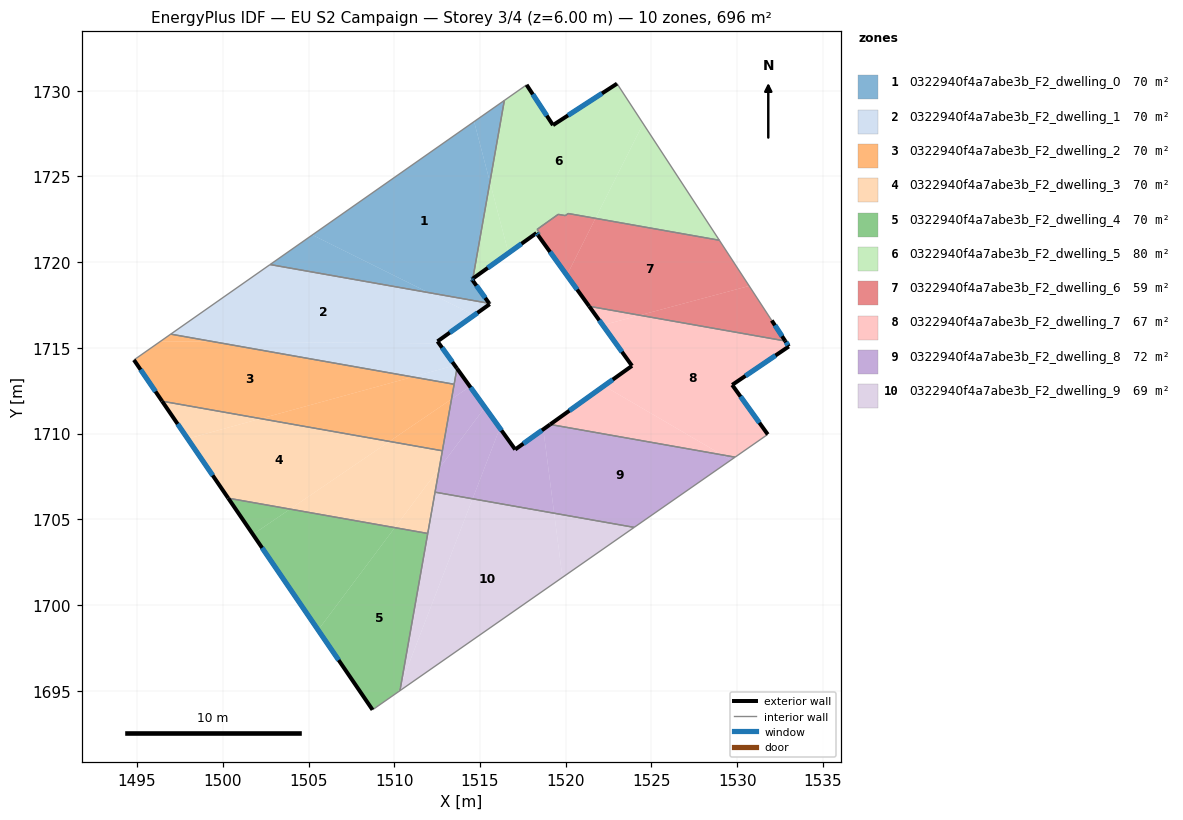
=== STOREY PLAN SPEC (per zone: floor XY polygon, exterior-wall plan segments, windows/doors) ===
zone 1: 0322940f4a7abe3b_F2_dwelling_0  (70.3 m²)
  floor: (1514.65, 1728.19) (1515.58, 1724.67) (1514.58, 1719.04) (1514.52, 1719.00) (1515.53, 1717.59) (1512.00, 1718.22) (1505.22, 1721.58)
  floor: (1512.00, 1718.22) (1502.75, 1719.86) (1505.22, 1721.58)
  floor: (1516.42, 1729.43) (1515.58, 1724.67) (1514.65, 1728.19)
  exterior wall: (1514.52, 1719.00) – (1514.58, 1719.04)  [0.1 m]
    window: (1514.54, 1719.01) – (1514.57, 1719.03)  [0.1 m²]
  exterior wall: (1514.56, 1718.94) – (1514.52, 1719.00)  [0.1 m]
    window: (1514.55, 1718.95) – (1514.53, 1718.98)  [0.1 m²]
  exterior wall: (1515.53, 1717.59) – (1514.56, 1718.94)  [1.7 m]
    window: (1515.30, 1717.91) – (1514.79, 1718.63)  [1.4 m²]
  interior walls: 3
zone 2: 0322940f4a7abe3b_F2_dwelling_1  (70.3 m²)
  floor: (1514.66, 1716.90) (1512.52, 1715.38) (1512.60, 1715.26) (1499.45, 1715.36) (1496.96, 1715.80) (1502.75, 1719.85) (1512.01, 1718.21)
  floor: (1512.60, 1715.26) (1513.53, 1713.98) (1511.07, 1713.30) (1499.45, 1715.36)
  floor: (1515.53, 1717.59) (1515.57, 1717.55) (1514.66, 1716.90) (1512.01, 1718.21)
  floor: (1513.53, 1713.98) (1513.65, 1713.80) (1513.49, 1712.87) (1511.07, 1713.30)
  exterior wall: (1515.57, 1717.55) – (1515.53, 1717.59)  [0.1 m]
  exterior wall: (1512.52, 1715.38) – (1515.57, 1717.55)  [3.7 m]
    window: (1513.24, 1715.89) – (1514.85, 1717.04)  [3.2 m²]
  exterior wall: (1513.65, 1713.80) – (1512.52, 1715.38)  [1.9 m]
    window: (1513.39, 1714.17) – (1512.79, 1715.01)  [1.6 m²]
  interior walls: 4
zone 3: 0322940f4a7abe3b_F2_dwelling_2  (69.6 m²)
  floor: (1511.07, 1713.30) (1502.21, 1710.87) (1496.46, 1711.89) (1494.82, 1714.29) (1496.36, 1715.38) (1499.45, 1715.36)
  floor: (1499.45, 1715.36) (1496.36, 1715.38) (1496.96, 1715.80)
  floor: (1513.49, 1712.87) (1513.34, 1712.01) (1509.71, 1709.54) (1502.21, 1710.87) (1511.07, 1713.30)
  floor: (1513.34, 1712.01) (1512.80, 1708.99) (1509.71, 1709.54)
  exterior wall: (1494.82, 1714.29) – (1496.46, 1711.89)  [2.9 m]
    window: (1495.20, 1713.73) – (1496.07, 1712.45)  [2.5 m²]
  interior walls: 4
zone 4: 0322940f4a7abe3b_F2_dwelling_3  (69.6 m²)
  floor: (1509.71, 1709.54) (1503.92, 1705.59) (1500.31, 1706.23) (1497.95, 1709.70) (1502.21, 1710.87)
  floor: (1502.21, 1710.87) (1497.95, 1709.70) (1496.46, 1711.89)
  floor: (1512.62, 1707.97) (1511.95, 1704.17) (1510.03, 1704.51)
  floor: (1512.80, 1708.99) (1512.62, 1707.97) (1510.03, 1704.51) (1503.92, 1705.59) (1509.71, 1709.54)
  exterior wall: (1496.46, 1711.89) – (1500.31, 1706.23)  [6.8 m]
    window: (1497.36, 1710.56) – (1499.41, 1707.56)  [5.8 m²]
  interior walls: 4
zone 5: 0322940f4a7abe3b_F2_dwelling_4  (69.6 m²)
  floor: (1511.95, 1704.17) (1510.40, 1695.40) (1510.22, 1694.92) (1508.73, 1693.89) (1505.56, 1698.54) (1510.03, 1704.51)
  floor: (1503.92, 1705.59) (1501.75, 1704.12) (1500.31, 1706.23)
  floor: (1510.40, 1695.40) (1510.33, 1695.00) (1510.22, 1694.92)
  floor: (1510.03, 1704.51) (1505.56, 1698.54) (1501.75, 1704.12) (1503.92, 1705.59)
  exterior wall: (1500.31, 1706.23) – (1508.73, 1693.89)  [14.9 m]
    window: (1502.29, 1703.33) – (1506.75, 1696.79)  [12.6 m²]
  interior walls: 3
zone 6: 0322940f4a7abe3b_F2_dwelling_5  (79.9 m²)
  floor: (1522.99, 1730.41) (1524.51, 1728.08) (1521.73, 1722.55) (1520.14, 1722.83) (1519.97, 1722.71) (1519.56, 1722.78) (1519.22, 1722.54) (1518.57, 1722.08) (1518.33, 1721.90) (1518.50, 1721.66) (1518.38, 1721.57) (1518.29, 1721.69) (1516.66, 1720.53) (1515.58, 1724.67) (1516.42, 1729.43) (1517.72, 1730.34) (1519.25, 1727.99)
  floor: (1524.51, 1728.08) (1528.96, 1721.27) (1521.73, 1722.55)
  floor: (1515.58, 1724.67) (1516.66, 1720.53) (1514.58, 1719.04)
  exterior wall: (1518.29, 1721.69) – (1518.38, 1721.57)  [0.2 m]
    window: (1518.31, 1721.66) – (1518.36, 1721.60)  [0.1 m²]
  exterior wall: (1514.58, 1719.04) – (1518.29, 1721.69)  [4.6 m]
    window: (1515.45, 1719.66) – (1517.42, 1721.07)  [3.9 m²]
  exterior wall: (1519.25, 1727.99) – (1517.72, 1730.34)  [2.8 m]
    window: (1518.89, 1728.54) – (1518.08, 1729.78)  [2.4 m²]
  exterior wall: (1522.99, 1730.41) – (1519.25, 1727.99)  [4.5 m]
    window: (1522.11, 1729.84) – (1520.13, 1728.55)  [3.8 m²]
  interior walls: 11
zone 7: 0322940f4a7abe3b_F2_dwelling_6  (58.6 m²)
  floor: (1528.96, 1721.27) (1530.70, 1718.61) (1524.32, 1716.90) (1521.36, 1717.42) (1520.06, 1719.23) (1521.73, 1722.55)
  floor: (1530.70, 1718.61) (1532.01, 1716.59) (1532.80, 1715.40) (1524.32, 1716.90)
  floor: (1521.73, 1722.55) (1520.06, 1719.23) (1518.38, 1721.57) (1518.50, 1721.66) (1518.33, 1721.90) (1518.57, 1722.08) (1519.22, 1722.54) (1519.56, 1722.78) (1519.97, 1722.71) (1520.14, 1722.83)
  exterior wall: (1532.80, 1715.40) – (1532.01, 1716.59)  [1.4 m]
    window: (1532.61, 1715.68) – (1532.20, 1716.31)  [1.2 m²]
  exterior wall: (1518.38, 1721.57) – (1521.36, 1717.42)  [5.1 m]
    window: (1519.08, 1720.60) – (1520.66, 1718.40)  [4.3 m²]
  interior walls: 10
zone 8: 0322940f4a7abe3b_F2_dwelling_7  (66.6 m²)
  floor: (1532.80, 1715.40) (1533.01, 1715.08) (1529.71, 1712.84) (1531.78, 1709.95) (1529.87, 1708.62) (1529.12, 1708.76) (1522.23, 1712.78) (1523.86, 1713.95) (1522.16, 1716.32) (1524.32, 1716.90)
  floor: (1524.32, 1716.90) (1522.16, 1716.32) (1521.36, 1717.42)
  floor: (1529.12, 1708.76) (1519.09, 1710.53) (1522.23, 1712.78)
  exterior wall: (1523.86, 1713.95) – (1519.09, 1710.53)  [5.9 m]
    window: (1522.74, 1713.15) – (1520.21, 1711.33)  [5.0 m²]
  exterior wall: (1521.36, 1717.42) – (1523.86, 1713.95)  [4.3 m]
    window: (1521.95, 1716.61) – (1523.28, 1714.76)  [3.6 m²]
  exterior wall: (1533.01, 1715.08) – (1532.80, 1715.40)  [0.4 m]
    window: (1532.96, 1715.15) – (1532.85, 1715.32)  [0.3 m²]
  exterior wall: (1529.71, 1712.84) – (1533.01, 1715.08)  [4.0 m]
    window: (1530.48, 1713.36) – (1532.23, 1714.55)  [3.4 m²]
  exterior wall: (1531.78, 1709.95) – (1529.71, 1712.84)  [3.6 m]
    window: (1531.29, 1710.63) – (1530.19, 1712.16)  [3.0 m²]
  interior walls: 3
zone 9: 0322940f4a7abe3b_F2_dwelling_8  (71.9 m²)
  floor: (1514.41, 1712.74) (1515.28, 1711.53) (1512.62, 1707.97) (1513.34, 1712.01)
  floor: (1529.12, 1708.76) (1529.63, 1708.46) (1523.99, 1704.53) (1519.32, 1705.35) (1518.69, 1710.25) (1519.09, 1710.53)
  floor: (1529.87, 1708.62) (1529.63, 1708.46) (1529.12, 1708.76)
  floor: (1513.65, 1713.80) (1514.41, 1712.74) (1513.34, 1712.01)
  floor: (1518.69, 1710.25) (1519.32, 1705.35) (1514.57, 1706.19) (1516.16, 1710.31) (1517.05, 1709.07)
  floor: (1515.28, 1711.53) (1516.16, 1710.31) (1514.57, 1706.19) (1512.38, 1706.58) (1512.62, 1707.97)
  exterior wall: (1519.09, 1710.53) – (1517.05, 1709.07)  [2.5 m]
    window: (1518.61, 1710.19) – (1517.53, 1709.41)  [2.1 m²]
  exterior wall: (1517.05, 1709.07) – (1513.65, 1713.80)  [5.8 m]
    window: (1516.25, 1710.18) – (1514.45, 1712.69)  [4.9 m²]
  interior walls: 6
zone 10: 0322940f4a7abe3b_F2_dwelling_9  (69.3 m²)
  floor: (1519.32, 1705.35) (1519.80, 1701.61) (1510.33, 1695.00) (1510.40, 1695.40) (1514.57, 1706.19)
  floor: (1514.57, 1706.19) (1510.40, 1695.40) (1512.38, 1706.58)
  floor: (1523.99, 1704.53) (1519.80, 1701.61) (1519.32, 1705.35)
  interior walls: 4

=== DERIVED (storey summary) ===
Building: EU S2 Campaign
Storey: 3 of 4  (floor level z = 6.00 m)
Storey gross floor area: 695.8 m²
Zones on this storey: 10
  - 0322940f4a7abe3b_F2_dwelling_0: floor 70.3 m²; exterior wall 1.8 m (5.4 m²); 3 window(s) 1.5 m²; WWR 28.1%
  - 0322940f4a7abe3b_F2_dwelling_1: floor 70.3 m²; exterior wall 5.7 m (17.2 m²); 2 window(s) 4.8 m²; WWR 27.9%
  - 0322940f4a7abe3b_F2_dwelling_2: floor 69.6 m²; exterior wall 2.9 m (8.7 m²); 1 window(s) 2.5 m²; WWR 28.1%
  - 0322940f4a7abe3b_F2_dwelling_3: floor 69.6 m²; exterior wall 6.8 m (20.5 m²); 1 window(s) 5.8 m²; WWR 28.1%
  - 0322940f4a7abe3b_F2_dwelling_4: floor 69.6 m²; exterior wall 14.9 m (44.8 m²); 1 window(s) 12.6 m²; WWR 28.1%
  - 0322940f4a7abe3b_F2_dwelling_5: floor 79.9 m²; exterior wall 12.0 m (35.9 m²); 4 window(s) 10.1 m²; WWR 28.1%
  - 0322940f4a7abe3b_F2_dwelling_6: floor 58.6 m²; exterior wall 6.5 m (19.6 m²); 2 window(s) 5.5 m²; WWR 28.1%
  - 0322940f4a7abe3b_F2_dwelling_7: floor 66.6 m²; exterior wall 18.1 m (54.2 m²); 5 window(s) 15.3 m²; WWR 28.1%
  - 0322940f4a7abe3b_F2_dwelling_8: floor 71.9 m²; exterior wall 8.3 m (25.0 m²); 2 window(s) 7.0 m²; WWR 28.1%
  - 0322940f4a7abe3b_F2_dwelling_9: floor 69.3 m²
Zone adjacency (shared interzone walls):
  - 0322940f4a7abe3b_F2_dwelling_0 ↔ 0322940f4a7abe3b_F2_dwelling_1
  - 0322940f4a7abe3b_F2_dwelling_0 ↔ 0322940f4a7abe3b_F2_dwelling_5
  - 0322940f4a7abe3b_F2_dwelling_1 ↔ 0322940f4a7abe3b_F2_dwelling_2
  - 0322940f4a7abe3b_F2_dwelling_1 ↔ 0322940f4a7abe3b_F2_dwelling_8
  - 0322940f4a7abe3b_F2_dwelling_2 ↔ 0322940f4a7abe3b_F2_dwelling_3
  - 0322940f4a7abe3b_F2_dwelling_2 ↔ 0322940f4a7abe3b_F2_dwelling_8
  - 0322940f4a7abe3b_F2_dwelling_3 ↔ 0322940f4a7abe3b_F2_dwelling_4
  - 0322940f4a7abe3b_F2_dwelling_3 ↔ 0322940f4a7abe3b_F2_dwelling_8
  - 0322940f4a7abe3b_F2_dwelling_3 ↔ 0322940f4a7abe3b_F2_dwelling_9
  - 0322940f4a7abe3b_F2_dwelling_4 ↔ 0322940f4a7abe3b_F2_dwelling_9
  - 0322940f4a7abe3b_F2_dwelling_5 ↔ 0322940f4a7abe3b_F2_dwelling_6
  - 0322940f4a7abe3b_F2_dwelling_6 ↔ 0322940f4a7abe3b_F2_dwelling_7
  - 0322940f4a7abe3b_F2_dwelling_7 ↔ 0322940f4a7abe3b_F2_dwelling_8
  - 0322940f4a7abe3b_F2_dwelling_8 ↔ 0322940f4a7abe3b_F2_dwelling_9